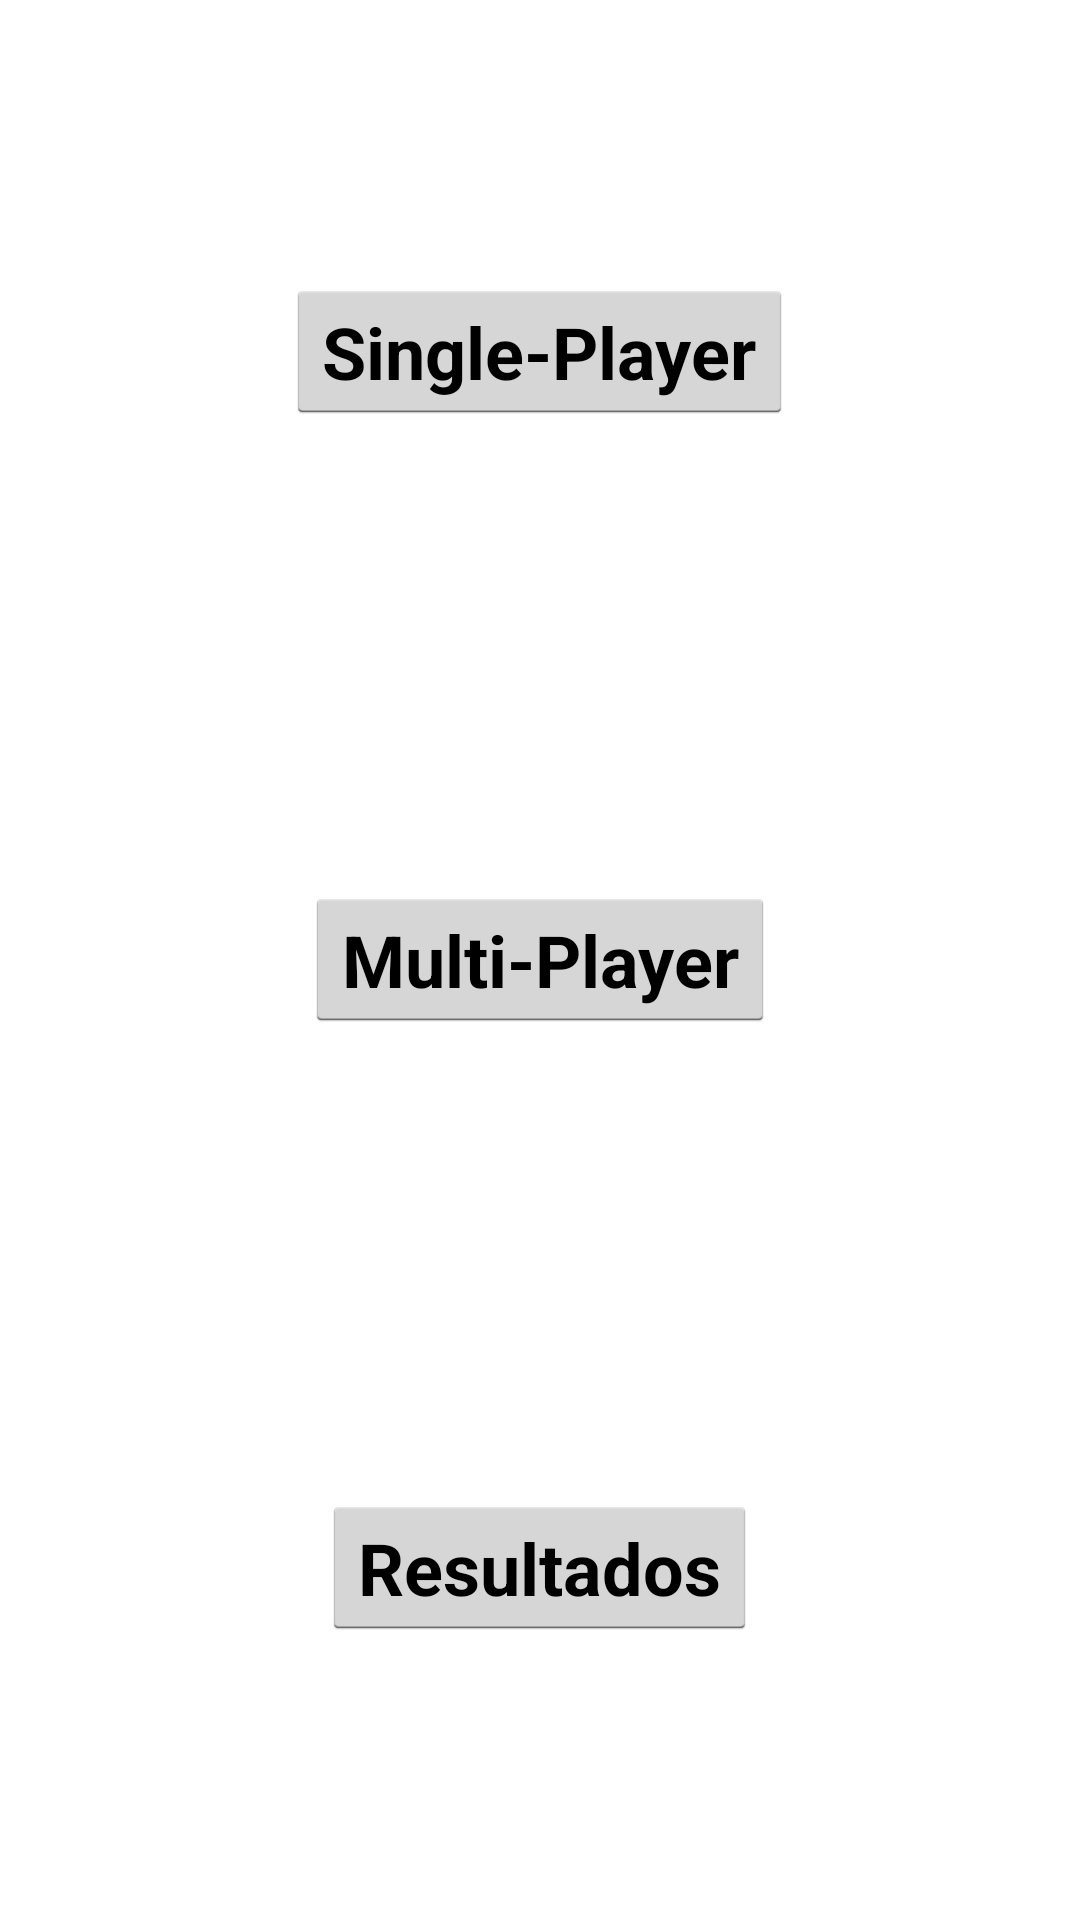

Produce the Android XML layout that renders to this screen, including the resource entries it uses.
<!-- AndroidManifest.xml: application theme AppThemeBlack -->
<!-- res/layout/activity_main_menu.xml -->
<?xml version="1.0" encoding="utf-8"?>
<LinearLayout xmlns:android="http://schemas.android.com/apk/res/android"
    xmlns:tools="http://schemas.android.com/tools"
    android:id="@+id/activity_main_menu"
    android:layout_width="match_parent"
    android:layout_height="match_parent"
    android:padding="16dp"
    android:orientation="vertical"
    tools:context="activities.MainMenuActivity">

    <FrameLayout
        android:layout_width="match_parent"
        android:layout_weight="1"
        android:layout_height="wrap_content">

        <Button
            android:id="@+id/btn_single_player"
            android:layout_width="wrap_content"
            android:layout_height="wrap_content"
            android:text="@string/single_player_text"
            style="@style/VeryLargeCustomTextBold"
            android:layout_gravity="center"
            android:onClick="onButtonClick" />
    </FrameLayout>

    <FrameLayout
        android:layout_width="match_parent"
        android:layout_weight="1"
        android:layout_height="wrap_content">

        <Button
            android:id="@+id/btn_multi_player"
            android:layout_width="wrap_content"
            android:layout_height="wrap_content"
            android:text="@string/multi_player_text"
            style="@style/VeryLargeCustomTextBold"
            android:layout_gravity="center"
            android:onClick="onButtonClick" />
    </FrameLayout>

    <FrameLayout
        android:layout_width="match_parent"
        android:layout_weight="1"
        android:layout_height="wrap_content">

        <Button
            android:id="@+id/btn_player_results"
            android:layout_width="wrap_content"
            android:layout_height="wrap_content"
            android:text="@string/results_text"
            style="@style/VeryLargeCustomTextBold"
            android:layout_gravity="center"
            android:onClick="onButtonClick" />
    </FrameLayout>

</LinearLayout>
<!-- resources referenced by this layout -->
<resources>
  <string name="multi_player_text">Multi-Player</string>
  <string name="results_text">Resultados</string>
  <string name="single_player_text">Single-Player</string>
  <style name="VeryLargeCustomTextBold" parent="Base.TextAppearance.AppCompat.Large">
          <item name="android:capitalize">characters</item>
          <item name="android:fontFamily">"sans-serif"</item>
          <item name="android:textSize">@dimen/very_large_text</item>
          <item name="android:textStyle">bold</item>
          <item name="android:typeface">serif</item>
          <item name="android:textColor">@color/black</item>
          <item name="android:inputType">textNoSuggestions|textMultiLine</item>
      </style>
  <style name="AppThemeBlack" parent="android:Theme.Holo.Light.DarkActionBar">
          
          
          
          <item name="android:textColorPrimary">@color/black</item>
          <item name="android:textColorPrimaryInverse">@color/white</item>
  
          
          <item name="android:windowBackground">@color/white</item>
  
          
          <item name="android:actionBarStyle">@style/AppThemeBlack.ActionBar</item>
  
          
          <item name="android:actionBarTabBarStyle">@style/AppThemeBlack.ActionBar.Tab</item>
  
          
          <item name="android:fontFamily">sans-serif</item>
          <item name="android:textStyle">bold</item>
  
          
      </style>
  <dimen name="very_large_text">24sp</dimen>
  <color name="black">#000000</color>
  <color name="white">#ffffff</color>
  <style name="AppThemeBlack.ActionBar" parent="@android:style/Widget.ActionBar">
          <item name="android:background">@color/black</item>
          <item name="android:titleTextStyle">@style/AppThemeBlack.Title</item>
      </style>
  <style name="AppThemeBlack.ActionBar.Tab">
          <item name="android:background">@color/grey</item>
      </style>
  <style name="AppThemeBlack.Title">
          <item name="android:textColor">@color/white</item>
          <item name="android:textSize">@dimen/medium_text</item>
      </style>
  <color name="grey">#9D9FA2</color>
  <dimen name="medium_text">16sp</dimen>
</resources>
